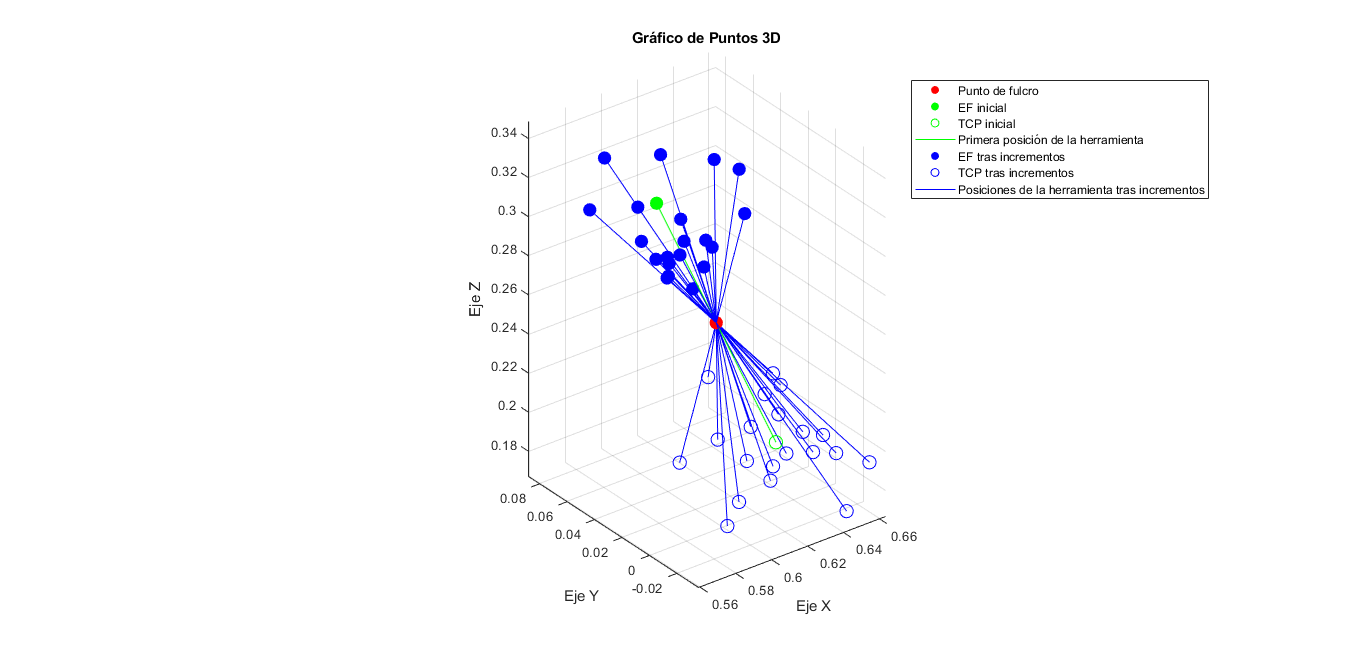

The file beside this chart, header and first rows:
0.6126496889580093, 0.020820373250388807, 0.25770217729393474
0.5953, 0.04164, 0.3154
0.63, 0.0, 0.2
0.5966, 0.05429, 0.2896
0.6384, -0.03283, 0.2065
0.6075, -0.002535, 0.3487
0.6145, 0.0291, 0.2254
0.6116, 0.02714, 0.2974
0.6148, 0.007105, 0.1715
0.5884, 0.02344, 0.2954
0.6573, 0.01599, 0.1884
0.6123, 0.06088, 0.3255
0.6129, -0.003988, 0.2157
0.5991, 0.02667, 0.3014
0.6365, 0.0105, 0.1806
0.6055, 0.02853, 0.274
0.6526, -0.02204, 0.1669
0.578, 0.01051, 0.2983
0.6592, 0.03468, 0.2031
0.6191, 0.08635, 0.2845
0.6075, -0.03115, 0.2364
0.6242, 0.01515, 0.3121
0.5978, 0.0281, 0.188
0.5964, 0.03539, 0.2796
0.6634, -0.02463, 0.1893
0.6019, 0.01575, 0.2923
0.6394, 0.03339, 0.1718
0.5592, 0.04324, 0.324
0.6366, 0.01077, 0.228
0.625, 0.03839, 0.3288
0.6038, 0.008239, 0.2068
0.5922, 0.02979, 0.2942
0.6531, 0.00307, 0.1854
0.5947, 0.02392, 0.2972
0.6472, 0.01484, 0.1814
0.5869, 0.0312, 0.2944
0.6582, 0.00244, 0.1927
0.617, 0.02949, 0.2908
0.6009, -0.002523, 0.1685
0.6017, 0.0878, 0.3152
0.6174, -0.008222, 0.2328
0.6215, 0.05821, 0.2904
0.5991, -0.03626, 0.2078
